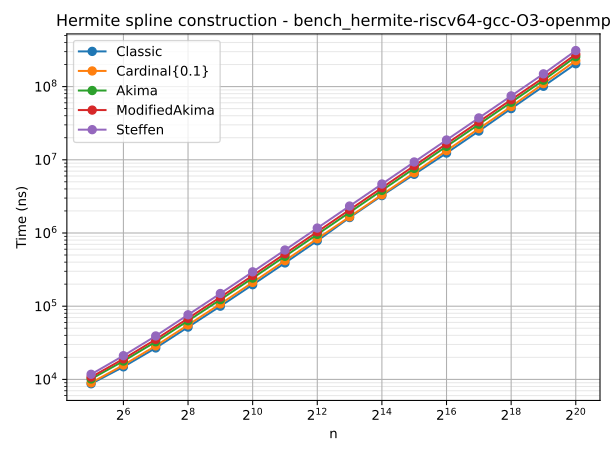

Data behind this chart, as committed beside it:
n	type	time
32	Classic	8709
64	Classic	14841
128	Classic	26885
256	Classic	51810
512	Classic	100084
1024	Classic	196487
2048	Classic	389853
4096	Classic	782986
8192	Classic	1624199
16384	Classic	3240135
32768	Classic	6330958
65536	Classic	12353654
131072	Classic	24687563
262144	Classic	50017815
524288	Classic	101030520
1048576	Classic	204993089
32	Cardinal{0.1}	8984
64	Cardinal{0.1}	15708
128	Cardinal{0.1}	28712
256	Cardinal{0.1}	55429
512	Cardinal{0.1}	107370
1024	Cardinal{0.1}	211091
2048	Cardinal{0.1}	418766
4096	Cardinal{0.1}	833979
8192	Cardinal{0.1}	1664415
16384	Cardinal{0.1}	3329490
32768	Cardinal{0.1}	6645396
65536	Cardinal{0.1}	13329212
131072	Cardinal{0.1}	26655747
262144	Cardinal{0.1}	53365927
524288	Cardinal{0.1}	109723295
1048576	Cardinal{0.1}	225845416
32	Akima	10133
64	Akima	17805
128	Akima	32655
256	Akima	63218
512	Akima	122831
1024	Akima	241956
2048	Akima	480548
4096	Akima	956988
8192	Akima	1912139
16384	Akima	3819813
32768	Akima	7636278
65536	Akima	15257680
131072	Akima	30528328
262144	Akima	61015433
524288	Akima	122079293
1048576	Akima	256097555
32	ModifiedAkima	10735
64	ModifiedAkima	19052
128	ModifiedAkima	35169
256	ModifiedAkima	68243
512	ModifiedAkima	132830
1024	ModifiedAkima	262094
2048	ModifiedAkima	520593
4096	ModifiedAkima	1038623
8192	ModifiedAkima	2074101
16384	ModifiedAkima	4144557
32768	ModifiedAkima	8280765
65536	ModifiedAkima	16548883
... 20 more rows
